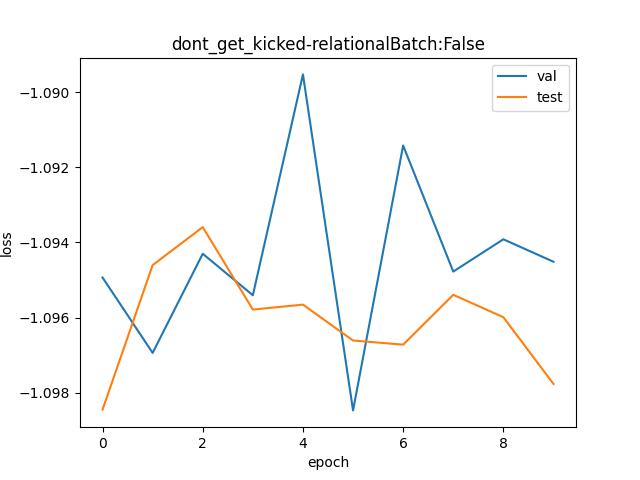

Values plotted in this chart, from the file beside it:
val, test
0.3346, 0.3334
0.3339, 0.3347
0.3348, 0.335
0.3344, 0.3343
0.3364, 0.3343
0.3334, 0.334
0.3357, 0.334
0.3346, 0.3344
0.3349, 0.3342
0.3347, 0.3336
